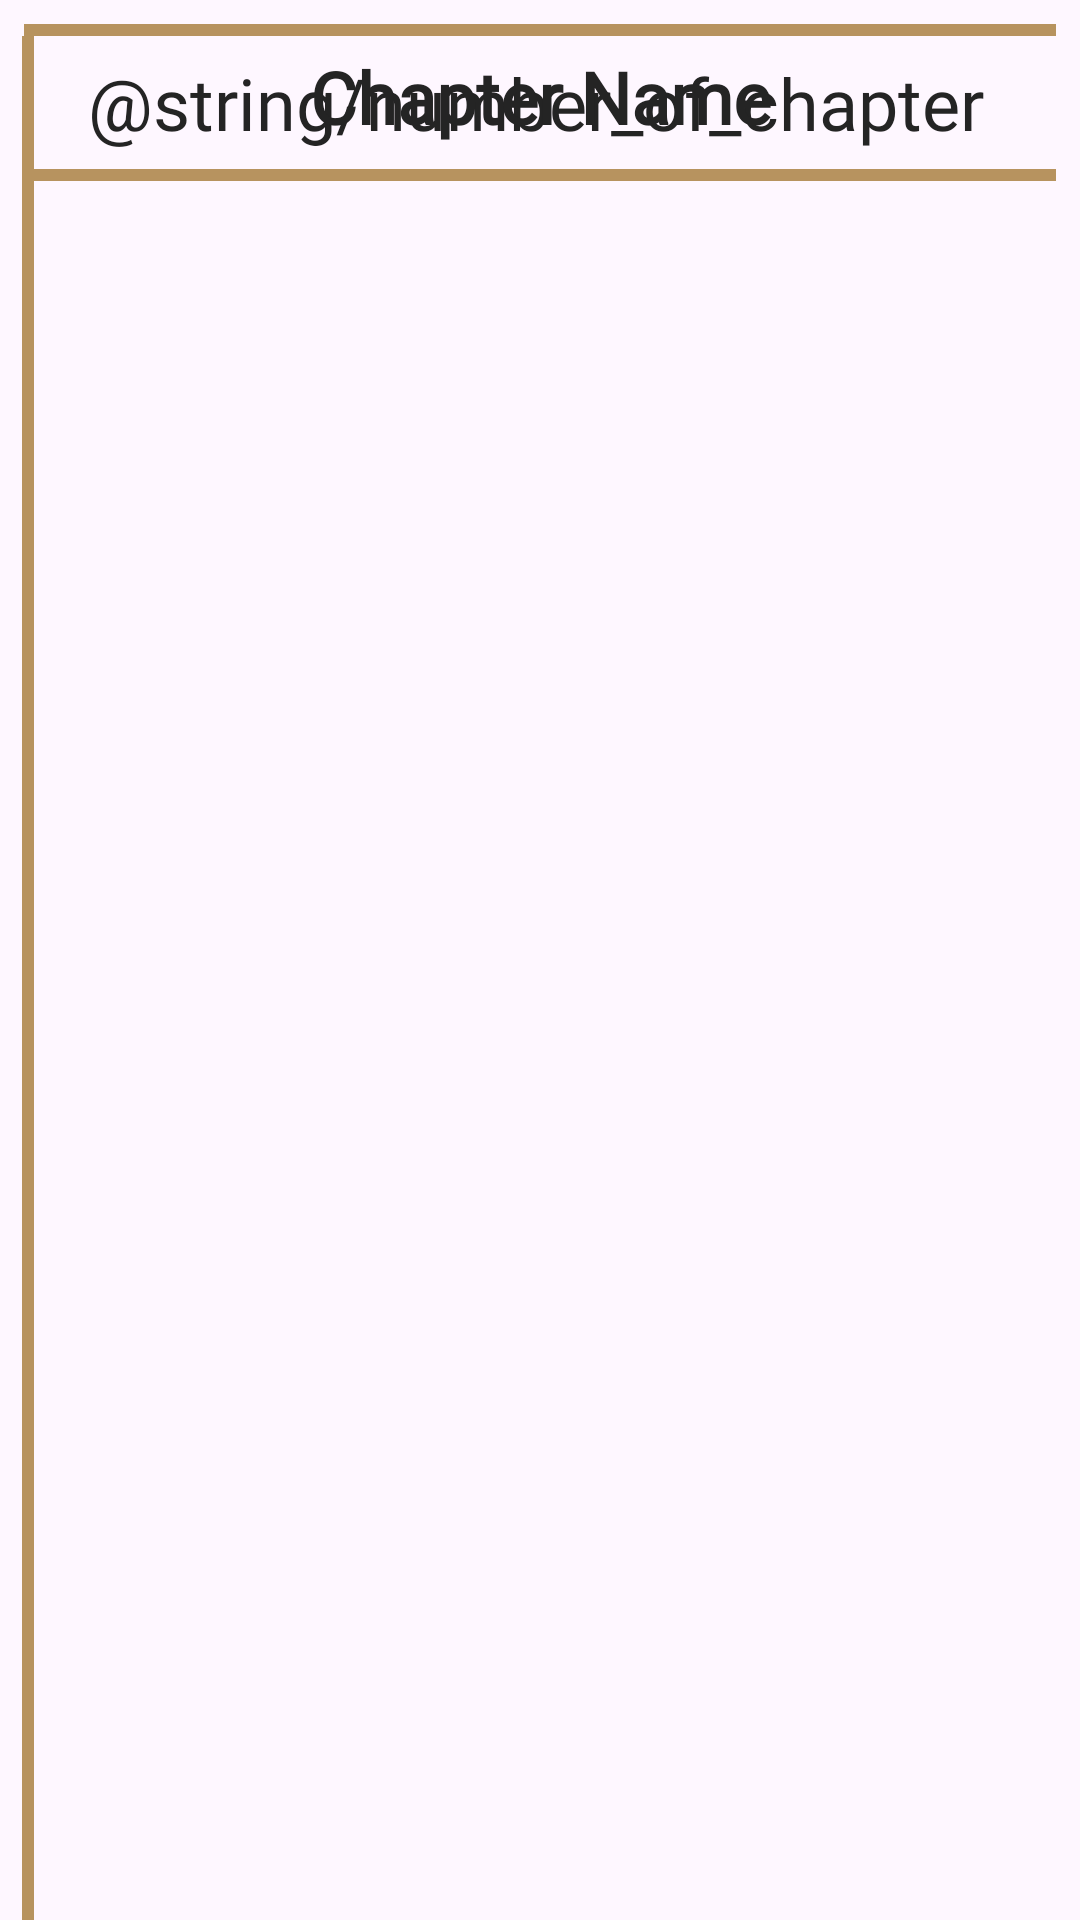

Layout XML and referenced resources for this Android screen:
<!-- AndroidManifest.xml: application theme Base.Theme.Islami -->
<!-- res/layout/fragment_quran.xml -->
<?xml version="1.0" encoding="utf-8"?>
<androidx.constraintlayout.widget.ConstraintLayout xmlns:android="http://schemas.android.com/apk/res/android"
    xmlns:app="http://schemas.android.com/apk/res-auto"
    xmlns:tools="http://schemas.android.com/tools"
    android:layout_width="match_parent"
    android:layout_height="match_parent">

    <ImageView
        android:id="@+id/quran_logo"
        android:layout_width="wrap_content"
        android:layout_height="wrap_content"
        android:adjustViewBounds="true"
        android:src="@drawable/logo_quran"
        app:layout_constraintEnd_toEndOf="parent"
        app:layout_constraintStart_toStartOf="parent"
        app:layout_constraintTop_toTopOf="parent" />

    <View
        android:id="@+id/view1"
        android:layout_width="match_parent"
        android:layout_height="4dp"
        android:layout_margin="8dp"
        android:background="@color/viewColor"
        app:layout_constraintEnd_toEndOf="parent"
        app:layout_constraintStart_toStartOf="parent"
        app:layout_constraintTop_toBottomOf="@id/quran_logo" />

    <TextView
        android:id="@+id/number"
        android:layout_width="wrap_content"
        android:layout_height="wrap_content"
        android:layout_marginHorizontal="32dp"
        android:fontFamily="@font/jf_flat_regular"
        android:text="@string/number_of_chapter"
        android:textColor="@color/textFragmentColor"
        android:textSize="24sp"
        app:layout_constraintBottom_toTopOf="@id/view2"
        app:layout_constraintEnd_toEndOf="parent"
        app:layout_constraintTop_toBottomOf="@id/view1" />

    <View
        android:layout_width="4dp"
        android:layout_height="0dp"
        android:layout_marginHorizontal="18dp"
        android:background="@color/viewColor"
        app:layout_constraintBottom_toBottomOf="parent"
        app:layout_constraintEnd_toStartOf="@id/number"
        app:layout_constraintTop_toBottomOf="@id/view1" />

    <TextView
        android:id="@+id/chapter"
        android:layout_width="wrap_content"
        android:layout_height="wrap_content"
        android:layout_marginTop="4dp"
        android:fontFamily="@font/jf_flat_regular"
        android:gravity="center"
        android:text="@string/chapter_name"
        android:textColor="@color/textFragmentColor"
        android:textSize="24sp"
        android:textStyle="bold"
        app:layout_constraintEnd_toEndOf="parent"
        app:layout_constraintStart_toStartOf="parent"
        app:layout_constraintTop_toBottomOf="@id/view1" />


    
    

    <View
        android:id="@+id/view2"
        android:layout_width="match_parent"
        android:layout_height="4dp"
        android:layout_margin="8dp"
        android:background="@color/viewColor"
        app:layout_constraintEnd_toEndOf="parent"
        app:layout_constraintStart_toStartOf="parent"
        app:layout_constraintTop_toBottomOf="@id/chapter" />

    <androidx.recyclerview.widget.RecyclerView
        android:id="@+id/chapter_recycle_view"
        android:layout_width="match_parent"
        android:layout_height="0dp"
        android:layout_margin="4dp"
        app:layoutManager="androidx.recyclerview.widget.LinearLayoutManager"
        app:layout_constraintBottom_toBottomOf="parent"
        app:layout_constraintEnd_toEndOf="parent"
        app:layout_constraintStart_toStartOf="parent"
        app:layout_constraintTop_toBottomOf="@id/view2"
        tools:listitem="@layout/item_chapter" />

</androidx.constraintlayout.widget.ConstraintLayout>
<!-- res/layout/item_chapter.xml (included above) -->
<?xml version="1.0" encoding="utf-8"?>
<androidx.constraintlayout.widget.ConstraintLayout xmlns:android="http://schemas.android.com/apk/res/android"
    xmlns:app="http://schemas.android.com/apk/res-auto"
    xmlns:tools="http://schemas.android.com/tools"
    android:layout_width="match_parent"
    android:layout_height="wrap_content"
    android:padding="4dp">

    <TextView
        android:id="@+id/chapter_name"
        android:layout_width="match_parent"
        android:layout_height="wrap_content"
        android:gravity="center"
        android:textSize="24sp"
        android:textColor="@color/textFragmentColor"
        android:layout_margin="4dp"
        app:layout_constraintBottom_toBottomOf="parent"
        app:layout_constraintEnd_toEndOf="parent"
        app:layout_constraintStart_toStartOf="parent"
        app:layout_constraintTop_toTopOf="parent"
        tools:text="الفاتحه"/>

</androidx.constraintlayout.widget.ConstraintLayout>
<!-- resources referenced by this layout -->
<resources>
  <color name="textFragmentColor">#242424</color>
  <color name="viewColor">#B7935F</color>
  <string name="chapter_name">Chapter Name</string>
  <style name="Base.Theme.Islami" parent="Theme.Material3.DayNight.NoActionBar">
          
          <item name="colorPrimary">@color/my_primary</item>
          
      </style>
  <color name="my_primary">#B7935F</color>
</resources>
